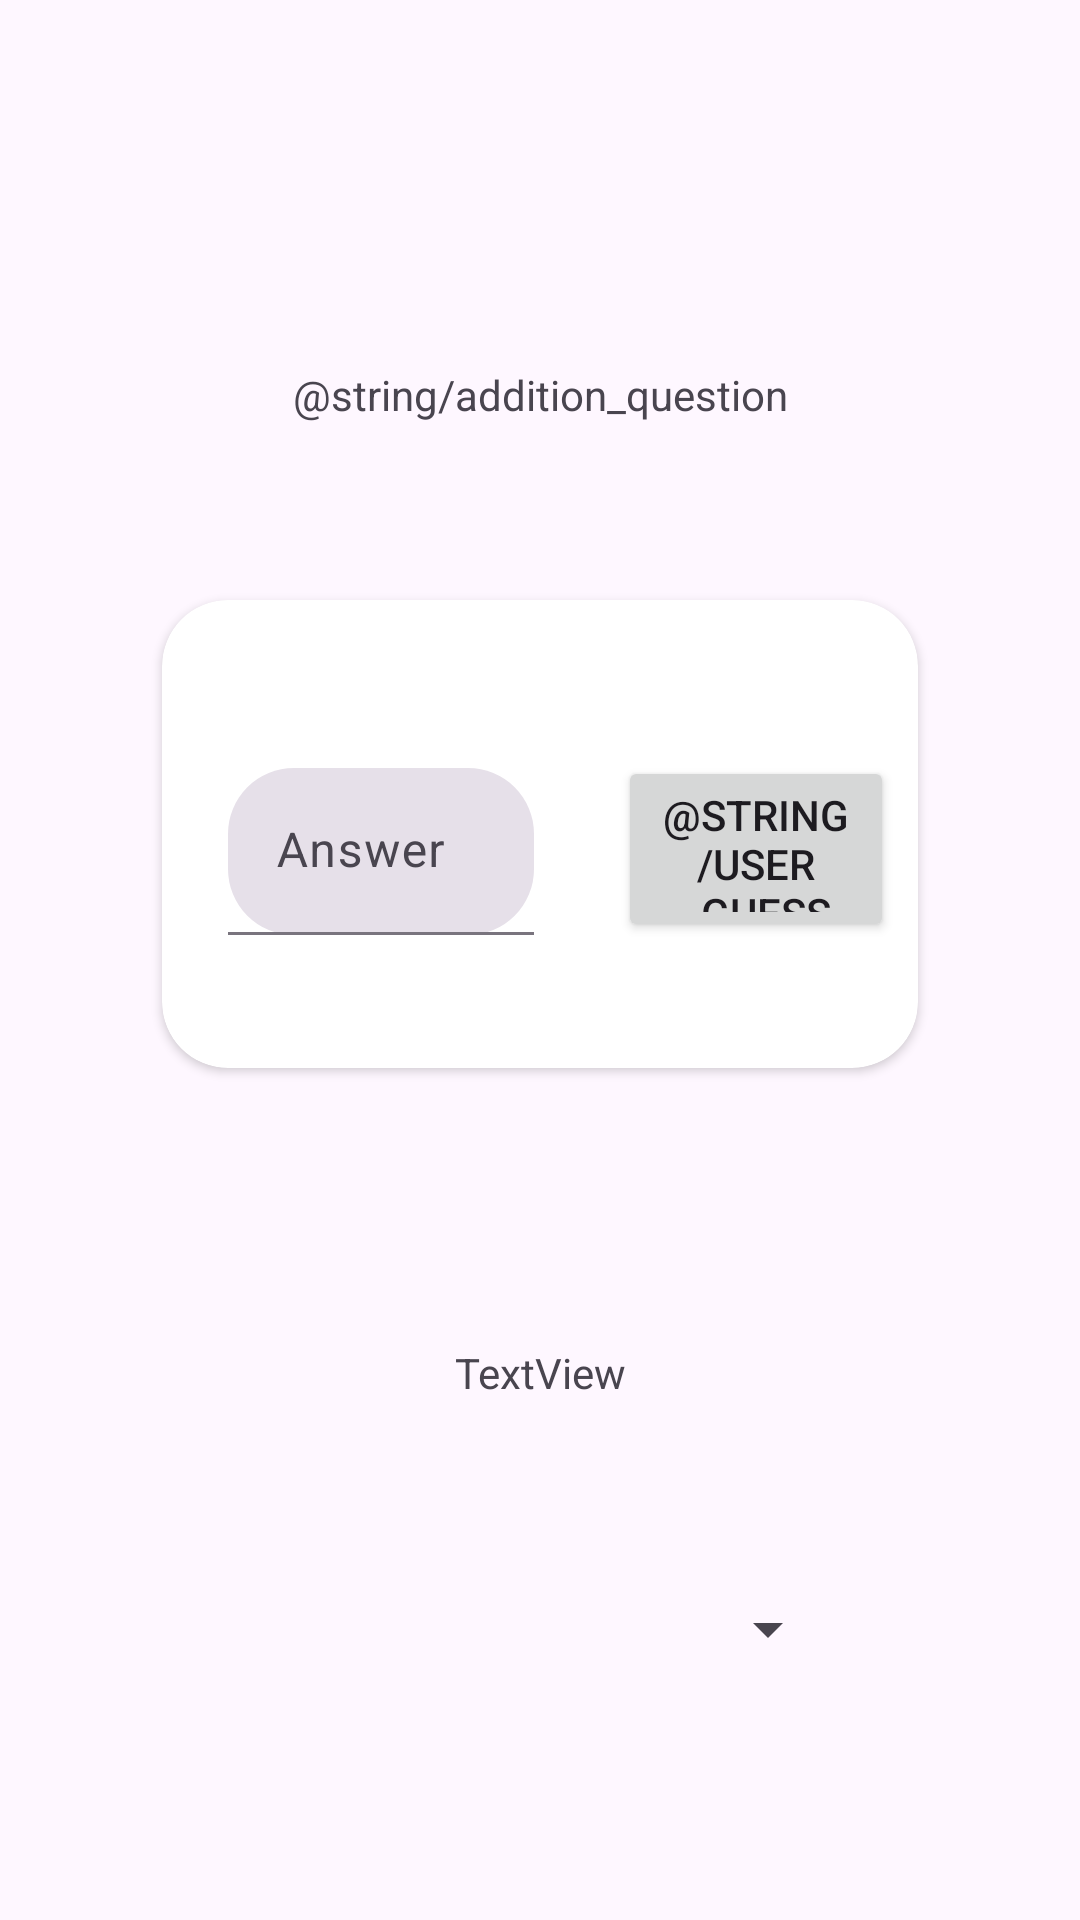

This screen was rendered from an Android layout file. Write that file and the resources it references.
<!-- AndroidManifest.xml: application theme Theme.MiniSpel -->
<!-- res/layout/activity_addition.xml -->
<?xml version="1.0" encoding="utf-8"?>
<androidx.constraintlayout.widget.ConstraintLayout xmlns:android="http://schemas.android.com/apk/res/android"
    xmlns:app="http://schemas.android.com/apk/res-auto"
    xmlns:tools="http://schemas.android.com/tools"
    android:id="@+id/main"
    android:layout_width="match_parent"
    android:layout_height="match_parent"
    tools:context=".AdditionActivity">

    <androidx.cardview.widget.CardView
        android:id="@+id/cardView"
        app:cardCornerRadius="22dp"
        android:layout_width="252dp"
        android:layout_height="156dp"
        android:layout_marginTop="200dp"
        android:backgroundTint="@color/white"
        app:layout_constraintEnd_toEndOf="parent"
        app:layout_constraintStart_toStartOf="parent"
        app:layout_constraintTop_toTopOf="parent">

        <Button
            android:id="@+id/enterButton"
            android:layout_width="92dp"
            android:layout_height="62dp"
            android:layout_marginStart="152dp"
            android:layout_marginTop="52dp"
            android:text="@string/user_guess_button" />

        <include layout="@layout/text_answer"
            android:id="@+id/text_answer"
            >

        </include>










    </androidx.cardview.widget.CardView>

    <TextView
        android:id="@+id/questionTextAcA"
        android:layout_width="wrap_content"
        android:layout_height="wrap_content"
        android:layout_marginTop="122dp"
        android:text="@string/addition_question"
        app:layout_constraintEnd_toEndOf="parent"
        app:layout_constraintStart_toStartOf="parent"
        app:layout_constraintTop_toTopOf="parent" />

    <TextView
        android:id="@+id/winLoseTextAcA"
        android:layout_width="wrap_content"
        android:layout_height="wrap_content"
        android:layout_marginTop="92dp"
        android:text="TextView"
        app:layout_constraintEnd_toEndOf="parent"
        app:layout_constraintStart_toStartOf="parent"
        app:layout_constraintTop_toBottomOf="@+id/cardView" />

    <Spinner
        android:id="@+id/spinnerDifficultyAcA"
        android:layout_width="200dp"
        android:layout_height="48dp"
        android:layout_marginTop="52dp"
        android:textAlignment="center"
        app:layout_constraintEnd_toEndOf="parent"
        app:layout_constraintStart_toStartOf="parent"
        app:layout_constraintTop_toBottomOf="@+id/winLoseTextAcA" />


</androidx.constraintlayout.widget.ConstraintLayout>
<!-- res/layout/text_answer.xml (included above) -->
<?xml version="1.0" encoding="utf-8"?>
<merge xmlns:android="http://schemas.android.com/apk/res/android"
    xmlns:app="http://schemas.android.com/apk/res-auto">


        <com.google.android.material.textfield.TextInputLayout

            android:id="@+id/filledTextField"
            style="?attr/textInputFilledStyle"
            app:boxCornerRadiusBottomEnd="22dp"
            app:boxCornerRadiusTopEnd="22dp"
            app:boxCornerRadiusTopStart="22dp"
            app:boxCornerRadiusBottomStart="22dp"
            android:layout_width="102dp"
            android:layout_height="62dp"
            android:layout_marginStart="22dp"
            android:layout_marginTop="56dp"
            android:hint="Answer"
            android:visibility="visible"
            >

            <com.google.android.material.textfield.TextInputEditText
                android:id="@+id/answerInputAda"
                android:layout_width="match_parent"
                android:layout_height="wrap_content" />

        </com.google.android.material.textfield.TextInputLayout>







</merge>
<!-- resources referenced by this layout -->
<resources>
  <string name="addition_question">%1$d + %2$d .. = ?</string>
  <string name="answer_edit">Svar</string>
  <string name="user_guess_button">Enter</string>
  <style name="Theme.MiniSpel" parent="Base.Theme.MiniSpel" />
  <style name="Base.Theme.MiniSpel" parent="Theme.Material3.DayNight.NoActionBar">
          
          
      </style>
  <!-- not gathered from this repository: default colours our renderer supplied (Android Studio template values) -->
  <color name="white">#FFFFFFFF</color>
</resources>
